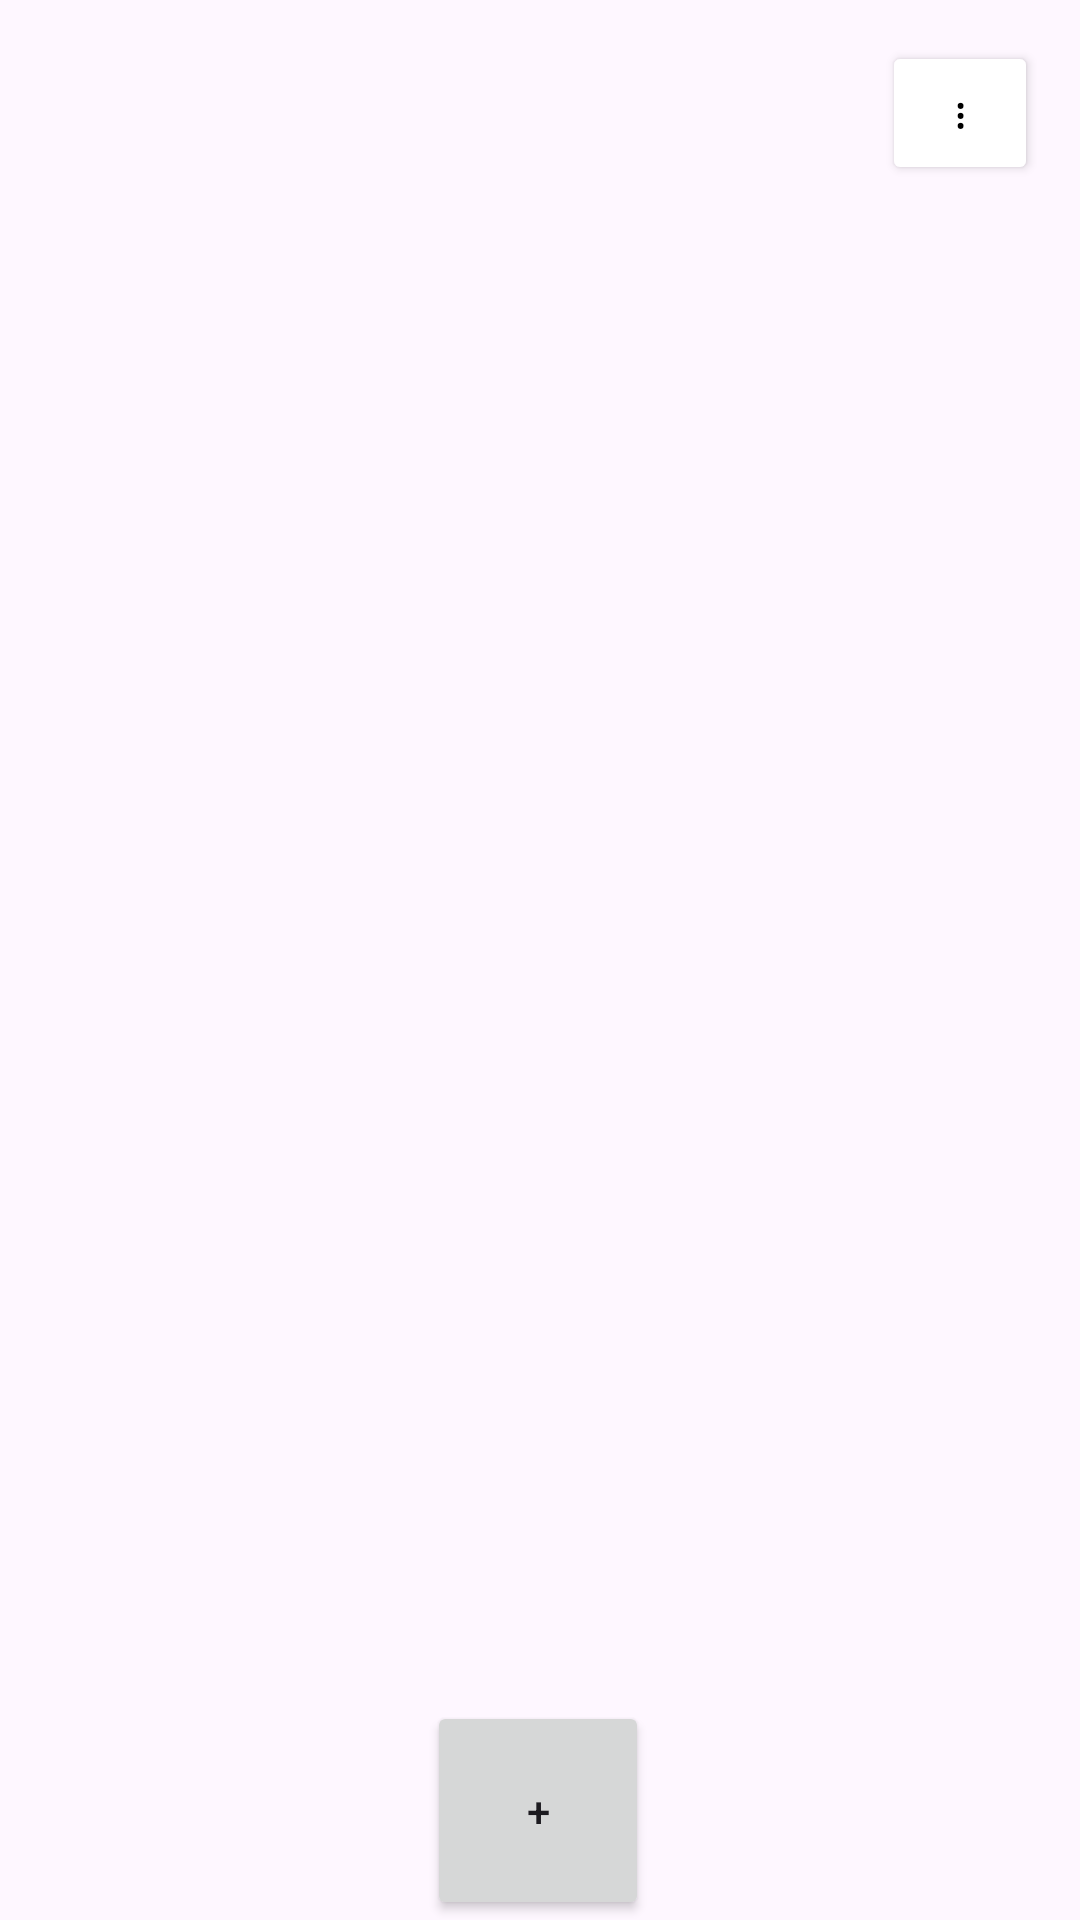

Here is an Android app screen rendered from its layout file. Give the layout XML and the strings, colors and styles it references.
<!-- AndroidManifest.xml: application theme Theme.MyDav09102026 -->
<!-- res/layout/activity_main.xml -->
<?xml version="1.0" encoding="utf-8"?>
<androidx.constraintlayout.widget.ConstraintLayout xmlns:android="http://schemas.android.com/apk/res/android"
    xmlns:app="http://schemas.android.com/apk/res-auto"
    xmlns:tools="http://schemas.android.com/tools"
    android:id="@+id/main"
    android:layout_width="match_parent"
    android:layout_height="match_parent"
    tools:context=".MainActivity">

    <Button
        android:id="@+id/buttonplus"
        android:layout_width="74dp"
        android:layout_height="73dp"
        android:text="+"
        app:layout_constraintBottom_toBottomOf="parent"
        app:layout_constraintEnd_toEndOf="parent"
        app:layout_constraintHorizontal_bias="0.498"
        app:layout_constraintStart_toStartOf="parent" />

    <Button
        android:id="@+id/buttonoptions"
        android:layout_width="52dp"
        android:layout_height="48dp"
        android:backgroundTint="#FFFFFF"
        android:text="⋮"
        android:textColor="#000000"
        app:layout_constraintBottom_toBottomOf="parent"
        app:layout_constraintEnd_toEndOf="parent"
        app:layout_constraintHorizontal_bias="0.955"
        app:layout_constraintStart_toStartOf="parent"
        app:layout_constraintTop_toTopOf="parent"
        app:layout_constraintVertical_bias="0.023"
        app:strokeColor="#000000" />

    <androidx.recyclerview.widget.RecyclerView
        android:id="@+id/rw"
        android:layout_width="409dp"
        android:layout_height="592dp"
        app:layout_constraintBottom_toBottomOf="parent"
        app:layout_constraintEnd_toEndOf="parent"
        app:layout_constraintHorizontal_bias="0.5"
        app:layout_constraintStart_toStartOf="parent"
        app:layout_constraintTop_toTopOf="parent"
        app:layout_constraintVertical_bias="0.5" />
</androidx.constraintlayout.widget.ConstraintLayout>
<!-- resources referenced by this layout -->
<resources>
  <style name="Theme.MyDav09102026" parent="Base.Theme.MyDav09102026" />
  <style name="Base.Theme.MyDav09102026" parent="Theme.Material3.DayNight.NoActionBar">
          
          
      </style>
</resources>
